Run: headless pygame with SDL's dummy video driver; simulated clock (each Clock.tick advances the game by its frame time, no real sleeping); random seed 0; keys injected as events and as key.get_pressed() state; no mouse input.
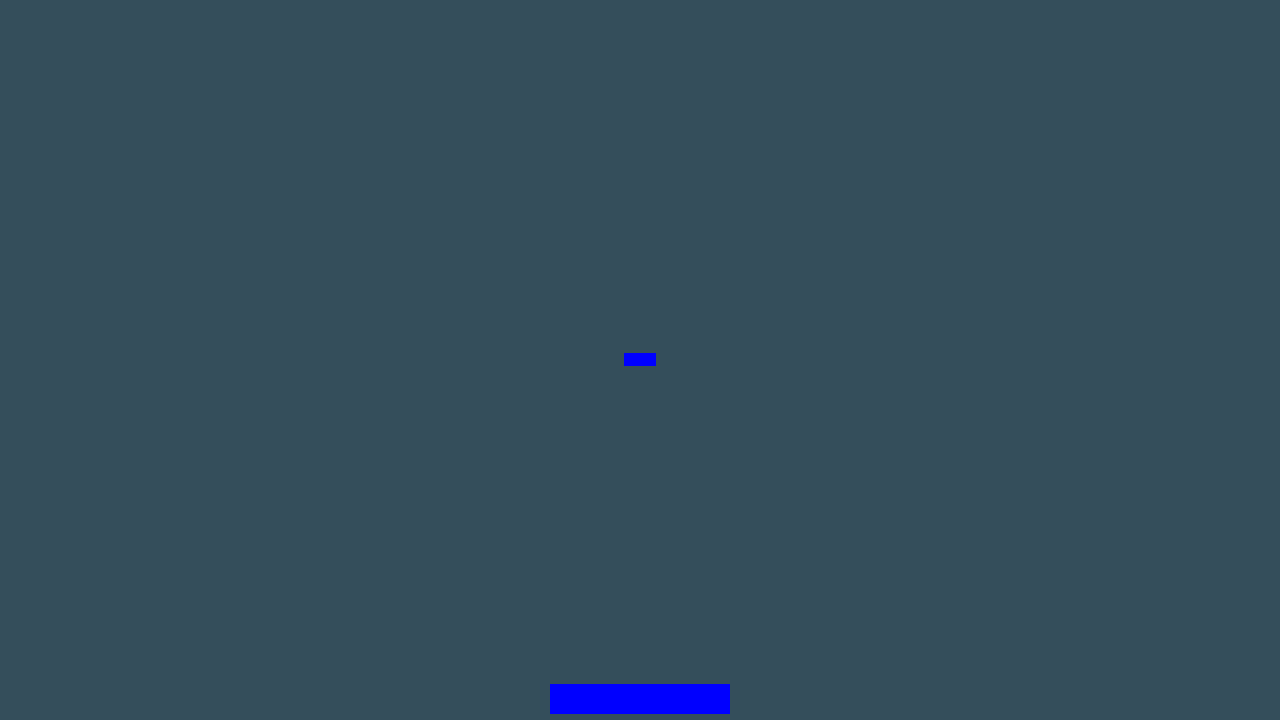
Frame 1 of 4 · flips 1–60 · no input
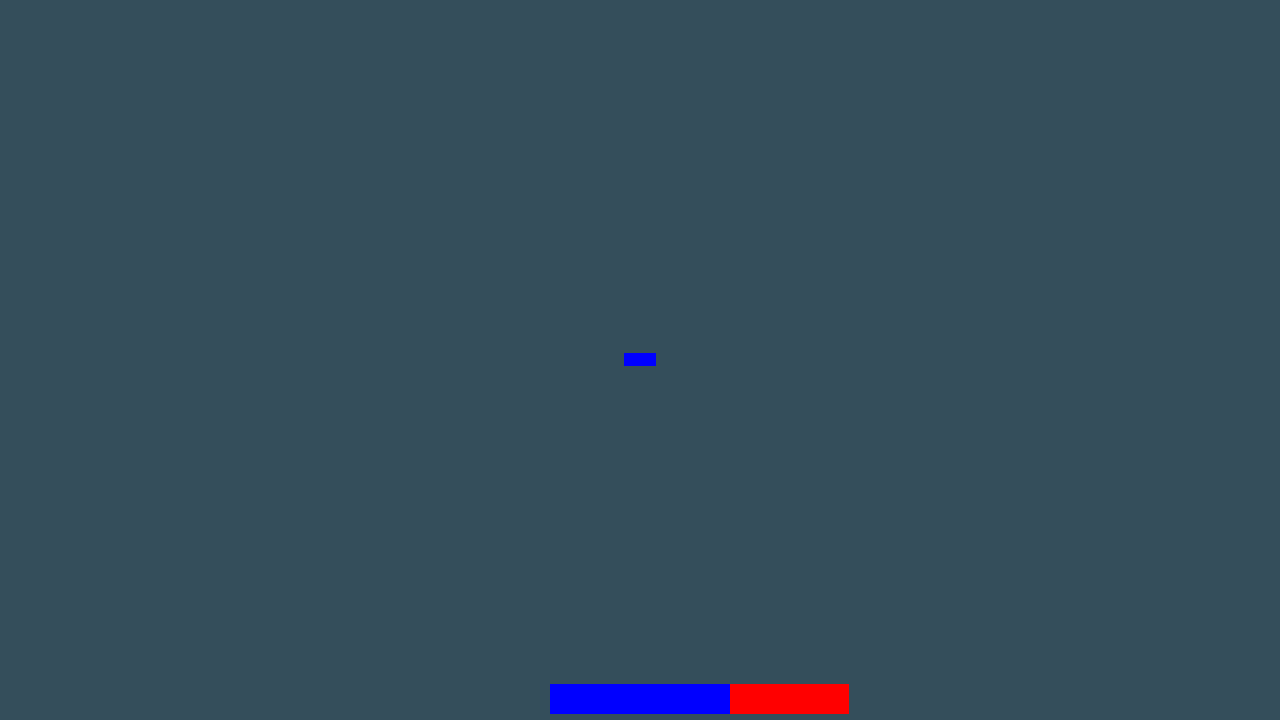
Frame 2 of 4 · flips 61–180 · tapped SPACE, RETURN · held RIGHT (→), D
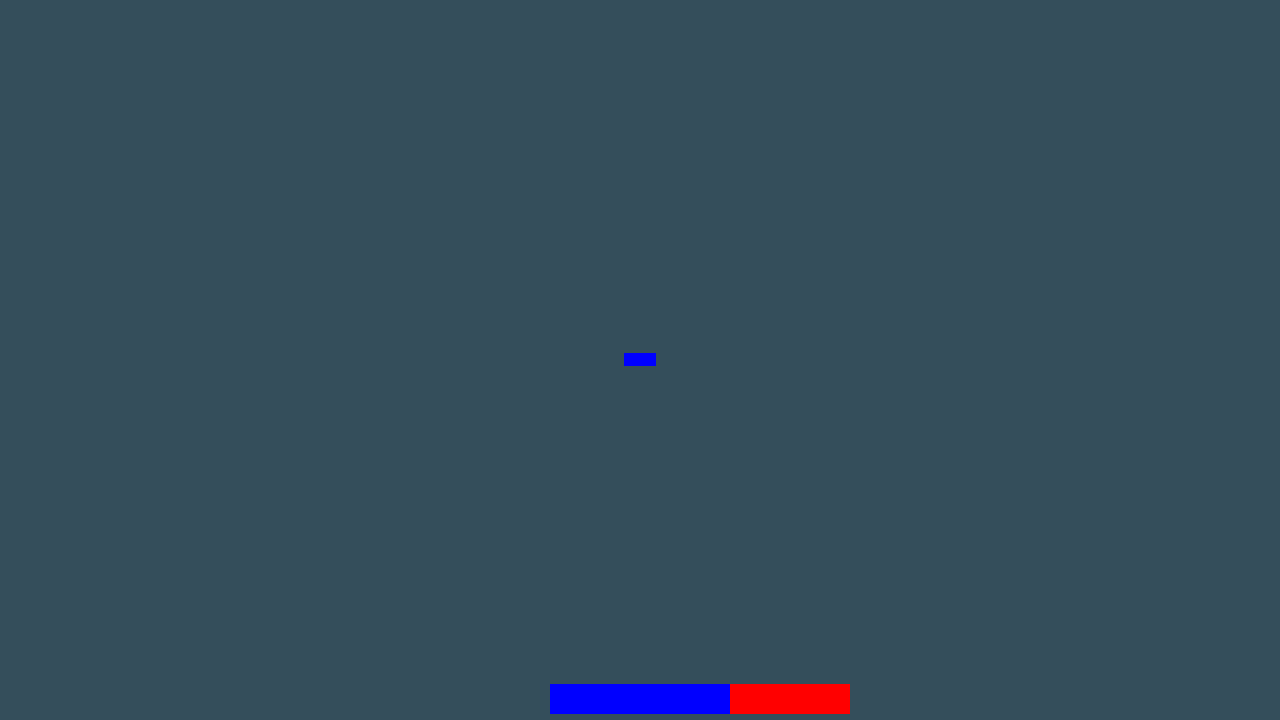
Frame 3 of 4 · flips 181–300 · held DOWN (↓), S
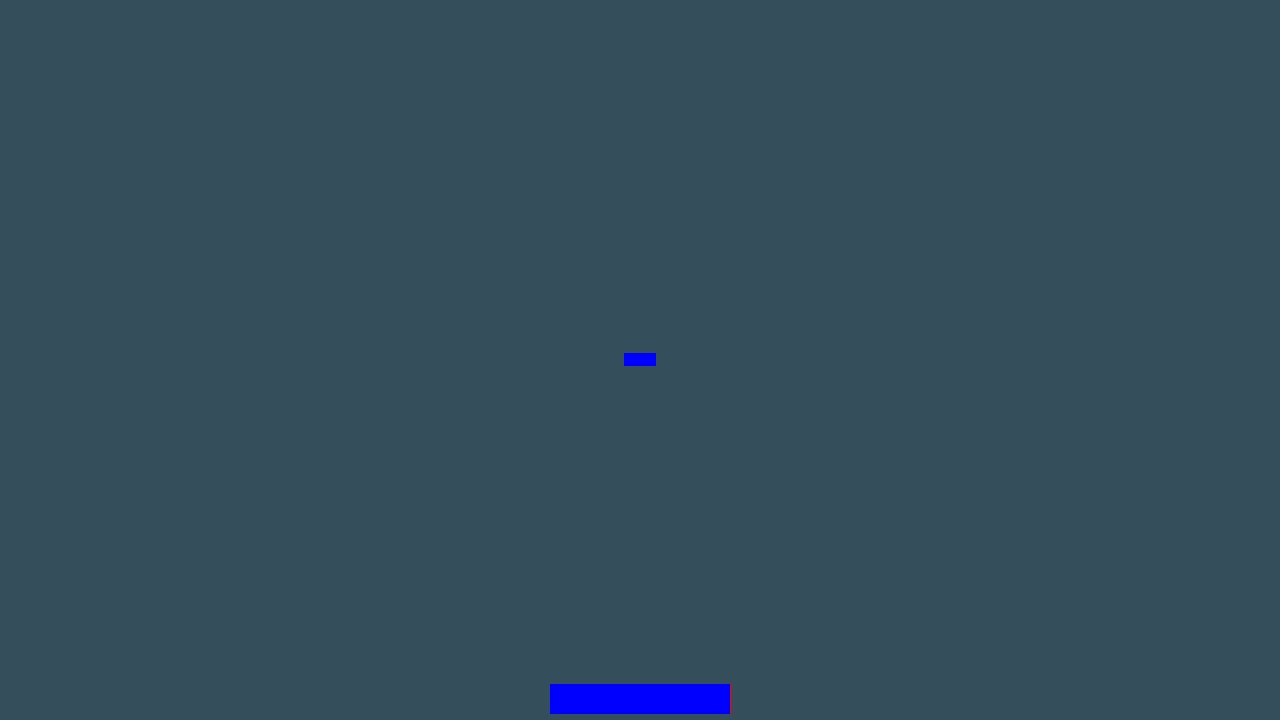
Frame 4 of 4 · flips 301–420 · held LEFT (←), A, UP (↑), W

The pygame program that drew these frames:

import pygame as pg

# Create game window
pg.init()
SCREEN_SIZE: tuple = 1280, 720 # '''width, height'''
SCREEN_BACKGROUND_COLOUR: tuple = 52, 78, 91
FPS: int = 60

screen : pg.surface.Surface = pg.display.set_mode(SCREEN_SIZE)

# Declare bricks 
BRICK_SIZE: int = 32, 13 # '''width, height'''
BRICK_COLOUR: tuple = 0, 0, 255 # Blue bricks
BRICK_HOME_SPAWN_LOCATION: tuple = ((SCREEN_SIZE[0] - BRICK_SIZE[0])*0.5, (SCREEN_SIZE[1] - BRICK_SIZE[1])*0.5) # Middle of the screen

# Create brick
brick : pg.rect.Rect = pg.Rect(BRICK_HOME_SPAWN_LOCATION, BRICK_SIZE)

# Declare paddles
PADDLE_SIZE: tuple = 180, 30 # '''width, height'''
RED_PADDLE_COLOUR : tuple = 255, 0, 0 # Red paddles
BLUE_PADDLE_COLOUR: tuple = 0, 0, 255 # Blue paddles
PADDLE_HOME_SPAWN_LOCATION : tuple = ((SCREEN_SIZE[0] - PADDLE_SIZE[0])*0.5, SCREEN_SIZE[1]*0.95) # Middle bottom of the screen

# Create paddles
p1_paddle : pg.rect.Rect = pg.Rect(PADDLE_HOME_SPAWN_LOCATION, PADDLE_SIZE)
p2_paddle : pg.rect.Rect = pg.Rect(PADDLE_HOME_SPAWN_LOCATION, PADDLE_SIZE)

# Create game loop
clock : pg.time.Clock = pg.time.Clock()

while True:
    # Clear the screen
    screen.fill(SCREEN_BACKGROUND_COLOUR)
    
    # Spawn brick
    pg.draw.rect(screen, BRICK_COLOUR, brick)
    
    # Spawn paddles
    pg.draw.rect(screen, RED_PADDLE_COLOUR, p1_paddle)
    pg.draw.rect(screen, BLUE_PADDLE_COLOUR, p2_paddle)

    # p1 controls
    keyboard_press = pg.key.get_pressed()
    
    if keyboard_press[pg.K_a]:
        p1_paddle.move_ip(-1, 0) # 1 pixel to the left, 0 pixels to the bottom/top
    elif keyboard_press[pg.K_d]:
        p1_paddle.move_ip(1, 0) # 1 pixel to the right, 0 pixels to the bottom/top
    #elif keyboard_press[pg.K_w]:
    #    red_paddle.move_ip(0, -1) # 0 pixels to the right/left, 1 pixels to the top
    #elif keyboard_press[pg.K_s]:
    #    red_paddle.move_ip(0, 1) # 0 pixel to the left/right, 1 pixels to the bottom
        
    coop = True
    if coop:
        # p2 controls
        keyboard_press = pg.key.get_pressed()
        if keyboard_press[pg.K_KP4]:
            p2_paddle.move_ip(-1, 0) # 1 pixel to the left, 0 pixels to the bottom/top
        elif keyboard_press[pg.K_KP6]:
            p2_paddle.move_ip(1, 0) # 1 pixel to the right, 0 pixels to the bottom/top
        #elif keyboard_press[pg.K_w]:
        #    red_paddle.move_ip(0, -1) # 0 pixels to the right/left, 1 pixels to the top
        #elif keyboard_press[pg.K_s]:
        #    red_paddle.move_ip(0, 1) # 0 pixel to the left/right, 1 pixels to the bottom
        
    for event in pg.event.get():
        if event.type == pg.QUIT:
            exit()

    pg.display.update()
    clock.tick(FPS)
